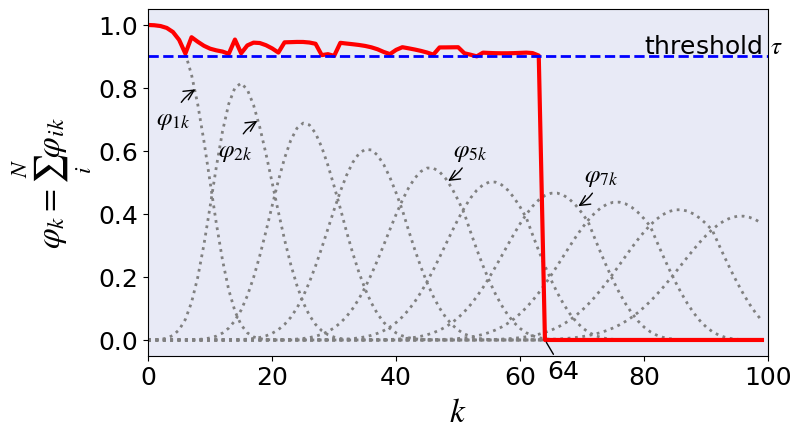

This chart was generated by the following Python code:
import numpy as np
import matplotlib
import matplotlib.pyplot as plt
import scipy.stats as stats
# from scipy.stats import *
import collections
import math
from tqdm import trange
from datetime import datetime


class MAP:
    def __init__(self, tau=0.8, tot_chunk=100, tot_EN=5, mu_xi=10., sigma_xi=1., EN_start=0):
        """

        :param tau: float; The probability of chunk being downloaded on all EN must above this threshold.
        :param tot_chunk: int; Total number of chunk.
        :param tot_EN: int; Total number of EN.
        :param mu_xi: float; The mean of the number of chunks could be downloaded from each EN.
        :param sigma_xi: float; the square root of variance of the number of chunks could be downloaded from each EN.
        :param EN_start: int; The index of EN that start download.
        """

        self.tau = tau
        self.tot_chunk = tot_chunk
        self.tot_EN = tot_EN
        self.mu_xi = mu_xi
        self.sigma_xi = sigma_xi
        self.EN_start = EN_start

        self.chunk_dict = {key: [] for key in range(tot_chunk)}  # The key is the chunk, and the value is the list of
        # ENs that this chunk should be saved to.
        self.prob_of_k = np.zeros(tot_chunk)  # The total probability of chunk k could being downloaded by this
        # prediction.
        self.x_scale = 2 * mu_xi
        self.xi_norm = stats.norm(mu_xi, sigma_xi)
        self.xi_norm_cdf = self.xi_norm.cdf(np.arange(0, self.x_scale, 1))
        self.xi_norm_pdf = self.xi_norm.pdf(np.arange(0, self.x_scale, 1))

        # self.yi_pdf = np.zeros((tot_EN, self.x_scale * (2 ** tot_EN)), dtype=np.float32)  # Empty list for the PDF of Yi
        self.yi_pdf = np.zeros((tot_EN, self.x_scale * tot_EN * 10), dtype=np.float32)  # Empty list for the PDF of Yi
        self.phi_i_k = np.zeros((tot_EN, tot_chunk * tot_EN), dtype=np.float32)  # Empty list for Phi_ik

        self.last_chunk = self.tot_chunk

        self.run_MAP()

    def run_MAP(self):
        # The array of pdf of Yi in each EN
        temp_mu_xi = self.mu_xi
        temp_sigma_xi = self.sigma_xi

        with trange(self.tot_EN-self.EN_start, unit="EN", ncols=150) as tq1:
            tq1.set_description("Building Yi")
            for idx_EN in range(self.EN_start, self.tot_EN):
                temp_norm = stats.norm(temp_mu_xi, temp_sigma_xi)
                self.yi_pdf[idx_EN, 0:(temp_mu_xi+self.mu_xi+1)] = temp_norm.pdf(np.arange(0, temp_mu_xi+self.mu_xi+1, 1))
                temp_mu_xi += self.mu_xi
                temp_sigma_xi = math.sqrt(temp_sigma_xi**2 + self.sigma_xi**2)
                tq1.update(1)

        # The probability of chunk k downloaded at ENi: øi(k)
        # When i = 0, ø0(k) = P(X >= k) = 1 - cdf(x = k)
        with trange(self.tot_EN-self.EN_start, unit='EN', ncols=150) as tq2:
            tq2.set_description_str("Building Phi_ik")
            for idx_chunk in range(self.tot_chunk):
                if idx_chunk < self.x_scale:
                    self.phi_i_k[self.EN_start, idx_chunk] = 1 - self.xi_norm_cdf[idx_chunk]
                else:
                    self.phi_i_k[self.EN_start, idx_chunk] = 0
            tq2.update(1)

            # When i > 0, use the formula
            for idx_EN in range(1 + self.EN_start, self.tot_EN):
                for kth_chunk in range(self.tot_chunk):
                    for idx_chunk_before_kth_chunk in range(kth_chunk):
                        # print('execute: i = '+str(i)+', k = '+str(k)+', n = '+str(n))
                        if self.tot_chunk >= self.x_scale:
                            x_cdf_array = np.hstack((self.xi_norm_cdf, np.ones(int(self.tot_chunk - self.x_scale))))
                        else:
                            x_cdf_array = self.xi_norm_cdf
                        self.phi_i_k[idx_EN, kth_chunk] += (1 - (x_cdf_array[kth_chunk - idx_chunk_before_kth_chunk])) *\
                                                           (self.yi_pdf[idx_EN - 1, idx_chunk_before_kth_chunk])
                tq2.update(1)

        # Reshape the øi(k) array
        phi_i_k_temp = np.zeros((self.tot_EN - self.EN_start, self.tot_chunk))
        for idx_EN in range(self.tot_EN - self.EN_start):
            for kth_chunk in range(self.tot_chunk):
                phi_i_k_temp[idx_EN, kth_chunk] = self.phi_i_k[idx_EN, kth_chunk]
        self.phi_i_k = phi_i_k_temp.copy()

        # Allocate chunks to EN according to phi_i_k
        for kth_chunk in range(self.tot_chunk):
            # Sort the array according to one column;
            # Save the column number in EN_order from big to small;
            EN_idx_sorted = np.argsort(-self.phi_i_k[:, kth_chunk])

            for idx_EN in range(self.tot_EN - self.EN_start):
                if self.prob_of_k[kth_chunk] < self.tau:
                    self.prob_of_k[kth_chunk] += self.phi_i_k[EN_idx_sorted[idx_EN], kth_chunk]
                    self.chunk_dict[kth_chunk] += [EN_idx_sorted[idx_EN]]
                else:
                    break
            # If all ENs cache can't match threshold, revise.
            if self.prob_of_k[kth_chunk] < self.tau:
                self.prob_of_k[kth_chunk] = 0
                self.chunk_dict[kth_chunk] = []
                self.last_chunk = kth_chunk - 1
                break


        # build the cache_dict whose key is EN and values are chunks that are going to be cached in this EN.
        self.cache_dict = {i: [] for i in range(self.tot_EN)}
        for index_chunk in self.chunk_dict.keys():
            for index_EN in self.chunk_dict[index_chunk]:
                self.cache_dict[index_EN].append(index_chunk)

        print(f"{datetime.now()}: I MAP Done.")


    def calculate_pof(self):
        whole_dictionary = ''
        for i in range(self.tot_chunk):
            whole_dictionary += self.chunk_dict[i]
        numerator = len(whole_dictionary)
        denominator = self.last_chunk

        self.price_of_fog = numerator/denominator


    def get_price_of_fog(self):
        tot_copies_of_chunk = 0
        for idx_chunk in range(self.tot_chunk):
            tot_copies_of_chunk += len(self.chunk_dict[idx_chunk])
        num_types_of_chunk = self.last_chunk
        self.price_of_fog = tot_copies_of_chunk/num_types_of_chunk
        return self.price_of_fog

    def get_Yi(self, number_i_EN):
        return(self.yi_pdf[number_i_EN])

    def get_phi_i_k_for_ENi(self, number_i_EN):
        return(self.phi_i_k[number_i_EN])

    def get_download_percentage(self):
        return(self.last_chunk/self.tot_chunk)

    def get_summery_of_deployment(self):
        # the string of whole dictionary elements
        dictionary_str = ''
        for key in range(self.tot_chunk):
            dictionary_str += self.chunk_dict[key]
            # print(self.dictionary_of_EN[key])
        # count howmany chunks does each EN cache
        frequency_dictionary = collections.Counter(dictionary_str)
        print('Max spot = '+str(max(frequency_dictionary, key=frequency_dictionary.get))+', chunk number: '+str(max(frequency_dictionary.values())))

        last_EN = (max(frequency_dictionary.keys()))
        if last_EN == str(self.tot_EN - 1):
            print('All ENs are used. Download percentage = '+str(self.get_download_percentage()))
        elif self.get_download_percentage() == 1.0:
            print('All chunks are downloaded! Last EN = ' + str(last_EN))
        else:
            print('Needs to be optimized! Last EN = ' + str(last_EN) + '. Download percentage = ' + str(self.get_download_percentage()))

    def get_FEN(self):
        if self.last_chunk == self.tot_chunk:  # If the prediction area could cover the whole trip...
            return self.tot_EN
        else:
            num_chunk_on_EN_list = []
            for index_EN in range(self.tot_EN):
                num_chunk_on_EN_list.append(len(self.cache_dict[index_EN]))
            self.FEN = np.argmax(np.asarray(num_chunk_on_EN_list))
            return self.FEN

    def get_lastEN(self):
        self.last_EN = -1
        for index_EN in range(self.tot_EN):
            if len(self.cache_dict[index_EN]) != 0:
                self.last_EN += 1
            else:
                break
        return self.last_EN



if __name__ == '__main__':
    # MAP1 = MAP()
    # print(MAP1.get_price_of_fog())
    tau = 0.9
    tot_chunk = 100
    tot_EN = 10
    mu_xi = 10
    sigma_xi = 3
    EN_start = 0

    map = MAP(tau=tau, tot_chunk=tot_chunk, tot_EN=tot_EN, mu_xi=mu_xi, sigma_xi=sigma_xi, EN_start=EN_start)

    print(f'PoF = {map.get_price_of_fog()}')
    print(f'last chunk: {map.last_chunk}')
    # exit()
    # -- Plot setup
    SMALL_SIZE = 18
    MEDIUM_SIZE = 22
    BIGGER_SIZE = 24

    csfont = {'fontname':'Comic Sans MS'}
    hfont = {'fontname':'Helvetica'}
    tfont = {'fontname': 'Times New Roman'}
    plt.rcParams['font.family'] = 'Times New Roman'
    plt.rcParams['mathtext.fontset'] = 'stix'  # ['dejavusans', 'dejavuserif', 'cm', 'stix', 'stixsans', 'custom']

    # matplotlib.rcParams['text.usetex'] = True

    plt.rc('font', size=SMALL_SIZE)          # controls default text sizes
    plt.rc('axes', titlesize=SMALL_SIZE)     # fontsize of the axes title
    plt.rc('axes', labelsize=BIGGER_SIZE)    # fontsize of the x and y labels
    plt.rc('xtick', labelsize=SMALL_SIZE)    # fontsize of the tick labels
    plt.rc('ytick', labelsize=SMALL_SIZE)    # fontsize of the tick labels
    plt.rc('legend', fontsize=SMALL_SIZE)    # legend fontsize
    plt.rc('figure', titlesize=BIGGER_SIZE)  # fontsize of the figure title


    x1 = np.arange(map.tot_chunk)
    fig, ax1 = plt.subplots(figsize=(8, 4.5), dpi=300)
    plt.xlim(0, map.tot_chunk)


    # -- Plot the phi_i_k for each EN
    for i in range(map.tot_EN):
        plt.plot(x1, map.get_phi_i_k_for_ENi(i), color='gray', linestyle=':', linewidth=2.0)

    # -- Plot the total probability for each chunk
    plt.plot(x1, map.prob_of_k, color='red', linewidth=3)

    # -- Plot the threshold line
    plt.plot([0, map.tot_chunk], [map.tau, map.tau], color='blue', linewidth=2.0, linestyle='--')

    # -- Spot all cached dots
    '''
    x2 = np.zeros(0)
    y2 = np.zeros(0)
    for item in map.chunk_dict.items():
        for times in range(len(item[1])):
            x2 = np.append(x2, item[0])
        for EN in range(len(item[1])):
            y2 = np.append(y2, map.get_phi_i_k_for_ENi(int(item[1][EN]))[item[0]])
    plot(x2, y2, '.', color='k')
    '''

    # Spot upward spikes
    '''
    upward_spike = zeros(0)
    temp_length = len(map.chunk_dict[0])
    for item in map.chunk_dict.items():
        if item[0] == 0:
            continue
        else:
            if len(item[1]) > temp_length:
                upward_spike = append(upward_spike, item[0])
        temp_length = len(item[1])
    y3 = np.ones(len(upward_spike))
    plot([upward_spike, upward_spike], [0, y3[0]], color='k', linestyle=':', linewidth=2.0)
    '''


    # -- Annotations
    ax1.annotate(r"$\varphi_{1k}$",
                 xy=(8, 0.8), xycoords='data',
                 xytext=(4, 0.7), textcoords='data',
                 va='center', ha='center',
                 arrowprops=dict(arrowstyle='->',
                                 connectionstyle='arc3,rad=-0.2',
                                 fc='w')
                 )
    ax1.annotate(r"$\varphi_{2k}$",
                 xy=(18, 0.7), xycoords='data',
                 xytext=(14, 0.6), textcoords='data',
                 va='center', ha='center',
                 arrowprops=dict(arrowstyle='->',
                                 connectionstyle='arc3,rad=-0.2',
                                 fc='w')
                 )
    ax1.annotate(r"$\varphi_{7k}$",
                 xy=(69, 0.42), xycoords='data',
                 xytext=(73, 0.52), textcoords='data',
                 va='center', ha='center',
                 arrowprops=dict(arrowstyle='->',
                                 connectionstyle='arc3,rad=-0.2',
                                 fc='w')
                 )

    ax1.annotate(r"$\varphi_{5k}$",
                 xy=(48, 0.5), xycoords='data',
                 xytext=(52, 0.6), textcoords='data',
                 va='center', ha='center',
                 arrowprops=dict(arrowstyle='->',
                                 connectionstyle='arc3,rad=-0.2',
                                 fc='w')
                 )

    ax1.annotate(r"64",
                 xy=(64, 0.), xycoords='data',
                 xytext=(67, -0.1), textcoords='data',
                 va='center', ha='center',
                 arrowprops=dict(arrowstyle='-',
                                 connectionstyle='arc3,rad=0',
                                 fc='w')
                 )

    ax1.annotate(r"threshold $\tau$",
                 xy=(80, 0.91), xycoords='data')

    # plt.xlabel('chunk index',)
    plt.xlabel(r'$k$',)
    # plt.ylabel('probability of chunk \nbeing downloaded by user from caches')
    plt.ylabel(r"$\varphi_{k}=\sum_{i}^{N}{\varphi_{ik}}$")

    ax1.set_facecolor('#E8EAF6')
    # plt.tight_layout()

    plt.show()
